Run: headless pygame with SDL's dummy video driver; simulated clock (each Clock.tick advances the game by its frame time, no real sleeping); random seed 0; keys injected as events and as key.get_pressed() state; no mouse input; restart key R tapped at the start of phases 3 and 4.
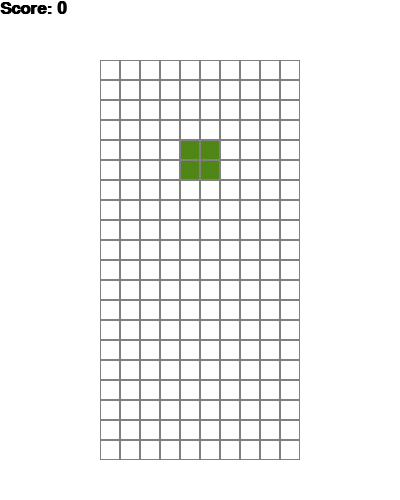
Frame 1 of 4 · flips 1–60 · no input
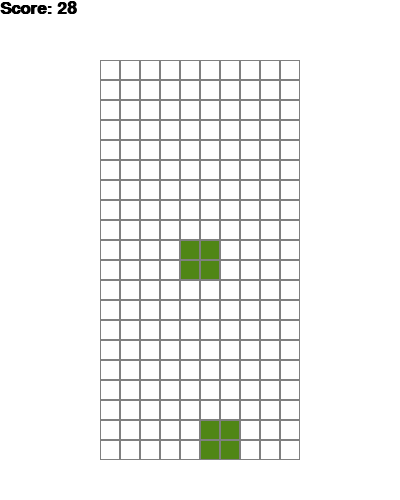
Frame 2 of 4 · flips 61–180 · tapped SPACE, RETURN · held RIGHT (→), D
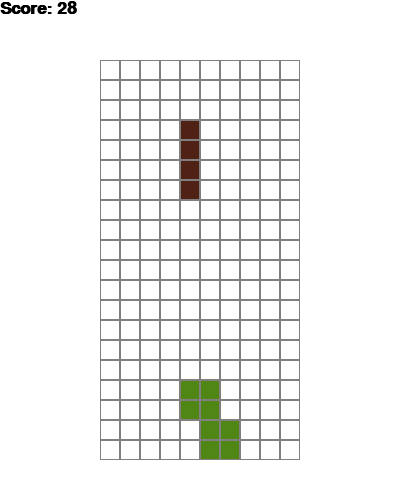
Frame 3 of 4 · flips 181–300 · tapped R · held DOWN (↓), S
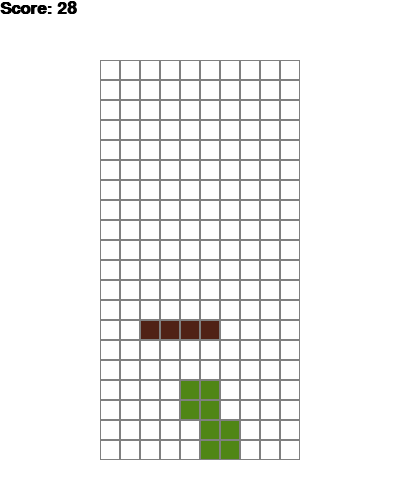
Frame 4 of 4 · flips 301–420 · tapped R · held LEFT (←), A, UP (↑), W

The pygame program that drew these frames:


import pygame
import random

SCREEN_WIDTH = 400
SCREEN_HEIGHT = 500
BOARD_WIDTH = 10
BOARD_HEIGHT = 20
CELL_SIZE = 20
BOARD_X = 100
BOARD_Y = 60
FPS = 25
SHAPE_SIZE = 4
EMPTY_CELL = 0

BLACK = (0, 0, 0)
WHITE = (255, 255, 255)
GRAY = (128, 128, 128)

COLORS = (
    BLACK,
    (120, 37, 179),
    (100, 179, 179),
    (80, 34, 22),
    (80, 134, 22),
    (180, 34, 22),
    (180, 34, 122),
)

FIGURES = (
    ((1, 5, 9, 13), (4, 5, 6, 7)),
    ((4, 5, 9, 10), (2, 6, 5, 9)),
    ((6, 7, 9, 10), (1, 5, 6, 10)),
    ((1, 2, 5, 9), (0, 4, 5, 6), (1, 5, 9, 8), (4, 5, 6, 10)),
    ((1, 2, 6, 10), (5, 6, 7, 9), (2, 6, 10, 11), (3, 5, 6, 7)),
    ((1, 4, 5, 6), (1, 4, 5, 9), (4, 5, 6, 9), (1, 5, 6, 9)),
    ((1, 2, 5, 6),),
)


class TetrisGame:
    def __init__(self):
        pygame.init()
        self.screen = pygame.display.set_mode(
            (SCREEN_WIDTH, SCREEN_HEIGHT)
        )
        pygame.display.set_caption("Tetris")
        self.clock = pygame.time.Clock()
        self.font = pygame.font.SysFont("Calibri", 25, True, False)
        self.game_over_font = pygame.font.SysFont(
            "Calibri", 55, True, False
        )
        self.reset_game()

    def reset_game(self):
        self.board = [
            [EMPTY_CELL for _ in range(BOARD_WIDTH)]
            for _ in range(BOARD_HEIGHT)
        ]
        self.score = 0
        self.state = "playing"
        self.piece_type = 0
        self.piece_color = 0
        self.rotation = 0
        self.piece_x = 3
        self.piece_y = 0
        self.spawn_piece()

    def spawn_piece(self):
        self.piece_type = random.randrange(len(FIGURES))
        self.piece_color = random.randrange(1, len(COLORS))
        self.rotation = 0
        self.piece_x = 3
        self.piece_y = 0

        if self.intersects(self.current_figure()):
            self.state = "gameover"

    def current_figure(self):
        return FIGURES[self.piece_type][self.rotation]

    def figure_cells(self, figure=None, x=None, y=None):
        if figure is None:
            figure = self.current_figure()
        if x is None:
            x = self.piece_x
        if y is None:
            y = self.piece_y

        cells = []

        for position in figure:
            row = position // SHAPE_SIZE
            column = position % SHAPE_SIZE
            cells.append((x + column, y + row))

        return cells

    def intersects(self, figure, dx=0, dy=0):
        for column, row in self.figure_cells(
            figure,
            self.piece_x + dx,
            self.piece_y + dy
        ):
            if column < 0 or column >= BOARD_WIDTH:
                return True

            if row >= BOARD_HEIGHT:
                return True

            if row >= 0 and self.board[row][column] != EMPTY_CELL:
                return True

        return False

    def move_side(self, direction):
        if not self.intersects(self.current_figure(), dx=direction):
            self.piece_x += direction

    def move_down(self):
        if not self.intersects(self.current_figure(), dy=1):
            self.piece_y += 1
        else:
            self.lock_piece()

    def rotate_piece(self):
        next_rotation = (self.rotation + 1) % len(
            FIGURES[self.piece_type]
        )

        if not self.intersects(FIGURES[self.piece_type][next_rotation]):
            self.rotation = next_rotation

    def hard_drop(self):
        distance = 0

        while not self.intersects(self.current_figure(), dy=1):
            self.piece_y += 1
            distance += 1

        self.update_score(distance * 2)
        self.lock_piece()

    def lock_piece(self):
        for column, row in self.figure_cells():
            if row < 0:
                self.state = "gameover"
                return

            self.board[row][column] = self.piece_color

        self.clear_lines()
        self.spawn_piece()

    def is_row_full(self, row):
        return all(
            cell != EMPTY_CELL
            for cell in self.board[row]
        )

    def remove_row(self, row):
        del self.board[row]
        self.board.insert(
            0,
            [EMPTY_CELL for _ in range(BOARD_WIDTH)]
        )

    def clear_lines(self):
        cleared_lines = 0
        row = BOARD_HEIGHT - 1

        while row >= 0:
            if self.is_row_full(row):
                self.remove_row(row)
                cleared_lines += 1
            else:
                row -= 1

        self.update_score(self.calculate_line_score(cleared_lines))

    def calculate_line_score(self, lines):
        return lines ** 2

    def update_score(self, points):
        self.score += points

    def draw_board(self):
        self.screen.fill(WHITE)

        for row in range(BOARD_HEIGHT):
            for column in range(BOARD_WIDTH):
                x = BOARD_X + CELL_SIZE * column
                y = BOARD_Y + CELL_SIZE * row

                pygame.draw.rect(
                    self.screen,
                    GRAY,
                    (x, y, CELL_SIZE, CELL_SIZE),
                    1
                )

                color_index = self.board[row][column]

                if color_index != EMPTY_CELL:
                    pygame.draw.rect(
                        self.screen,
                        COLORS[color_index],
                        (
                            x + 1,
                            y + 1,
                            CELL_SIZE - 2,
                            CELL_SIZE - 2
                        )
                    )

    def draw_piece(self):
        for column, row in self.figure_cells():
            if row >= 0:
                x = BOARD_X + CELL_SIZE * column
                y = BOARD_Y + CELL_SIZE * row

                pygame.draw.rect(
                    self.screen,
                    COLORS[self.piece_color],
                    (
                        x + 1,
                        y + 1,
                        CELL_SIZE - 2,
                        CELL_SIZE - 2
                    )
                )

    def draw(self):
        self.draw_board()

        if self.state == "playing":
            self.draw_piece()

        score_text = self.font.render(
            f"Score: {self.score}",
            True,
            BLACK
        )
        self.screen.blit(score_text, (0, 0))

        if self.state == "gameover":
            game_over_text = self.game_over_font.render(
                "Game Over",
                True,
                (255, 125, 0)
            )
            quit_text = self.font.render(
                "Press R to Restart or Q to Quit",
                True,
                BLACK
            )

            self.screen.blit(game_over_text, (35, 200))
            self.screen.blit(quit_text, (25, 270))

        pygame.display.flip()

    def handle_event(self, event):
        if event.type == pygame.QUIT:
            return False

        if event.type != pygame.KEYDOWN:
            return True

        if event.key == pygame.K_q:
            return False

        if self.state == "gameover":
            if event.key == pygame.K_r:
                self.reset_game()
            return True

        if event.key == pygame.K_LEFT:
            self.move_side(-1)
        elif event.key == pygame.K_RIGHT:
            self.move_side(1)
        elif event.key == pygame.K_DOWN:
            self.move_down()
        elif event.key == pygame.K_UP:
            self.rotate_piece()
        elif event.key == pygame.K_SPACE:
            self.hard_drop()

        return True

    def run(self):
        running = True
        fall_timer = 0
        fall_interval = 500

        while running:
            elapsed_time = self.clock.tick(FPS)
            fall_timer += elapsed_time

            for event in pygame.event.get():
                running = self.handle_event(event) and running

            if (
                running
                and self.state == "playing"
                and fall_timer >= fall_interval
            ):
                self.move_down()
                fall_timer = 0

            if running:
                self.draw()

        pygame.quit()


if __name__ == "__main__":
    game = TetrisGame()
    game.run()
